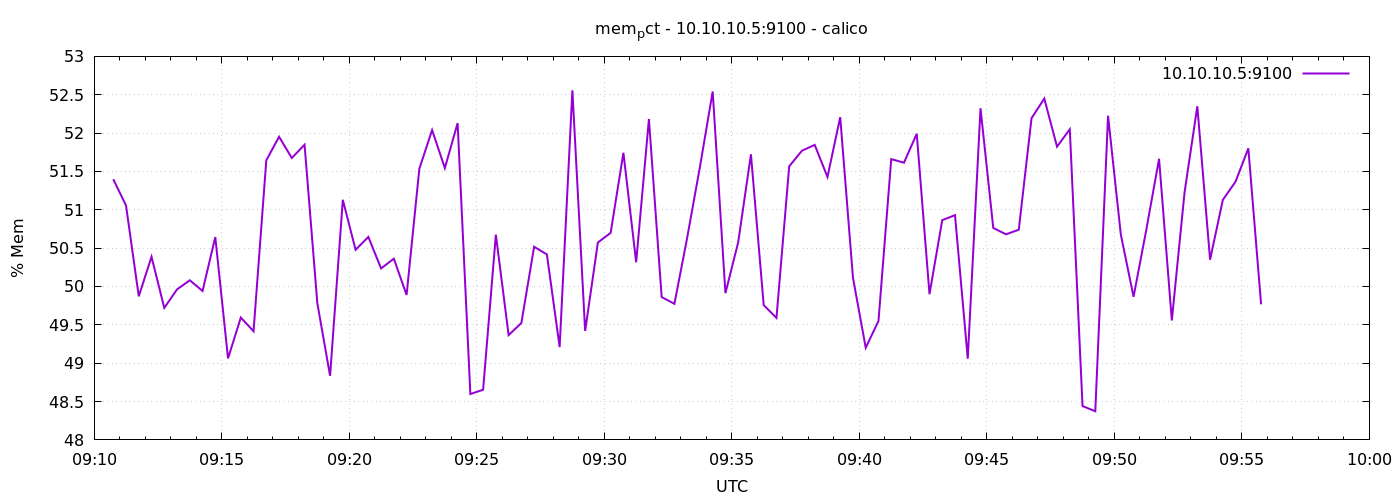

Source data for this figure (header and first rows):
1776762645	51.398361089082734
1776762675	51.06
1776762705	49.87
1776762735	50.39
1776762765	49.72
1776762795	49.96
1776762825	50.08
1776762855	49.94
1776762885	50.64
1776762915	49.06
1776762945	49.59
1776762975	49.42
1776763005	51.64
1776763035	51.95
1776763065	51.68
1776763095	51.85
1776763125	49.78
1776763155	48.84
1776763185	51.13
1776763215	50.48
1776763245	50.65
1776763275	50.24
1776763305	50.36
1776763335	49.89
1776763365	51.54
1776763395	52.04
1776763425	51.54
1776763455	52.13
1776763485	48.6
1776763515	48.65
1776763545	50.68
1776763575	49.37
1776763605	49.52
1776763635	50.52
1776763665	50.42
1776763695	49.21
1776763725	52.56
1776763755	49.42
1776763785	50.57
1776763815	50.7
1776763845	51.74
1776763875	50.32
1776763905	52.18
1776763935	49.86
1776763965	49.77
1776763995	50.64
1776764025	51.56
1776764055	52.54
1776764085	49.91
1776764115	50.58
1776764145	51.72
1776764175	49.76
1776764205	49.59
1776764235	51.57
1776764265	51.77
1776764295	51.85
1776764325	51.43
1776764355	52.21
1776764385	50.11
1776764415	49.2
1776764445	49.55
... 30 more rows
